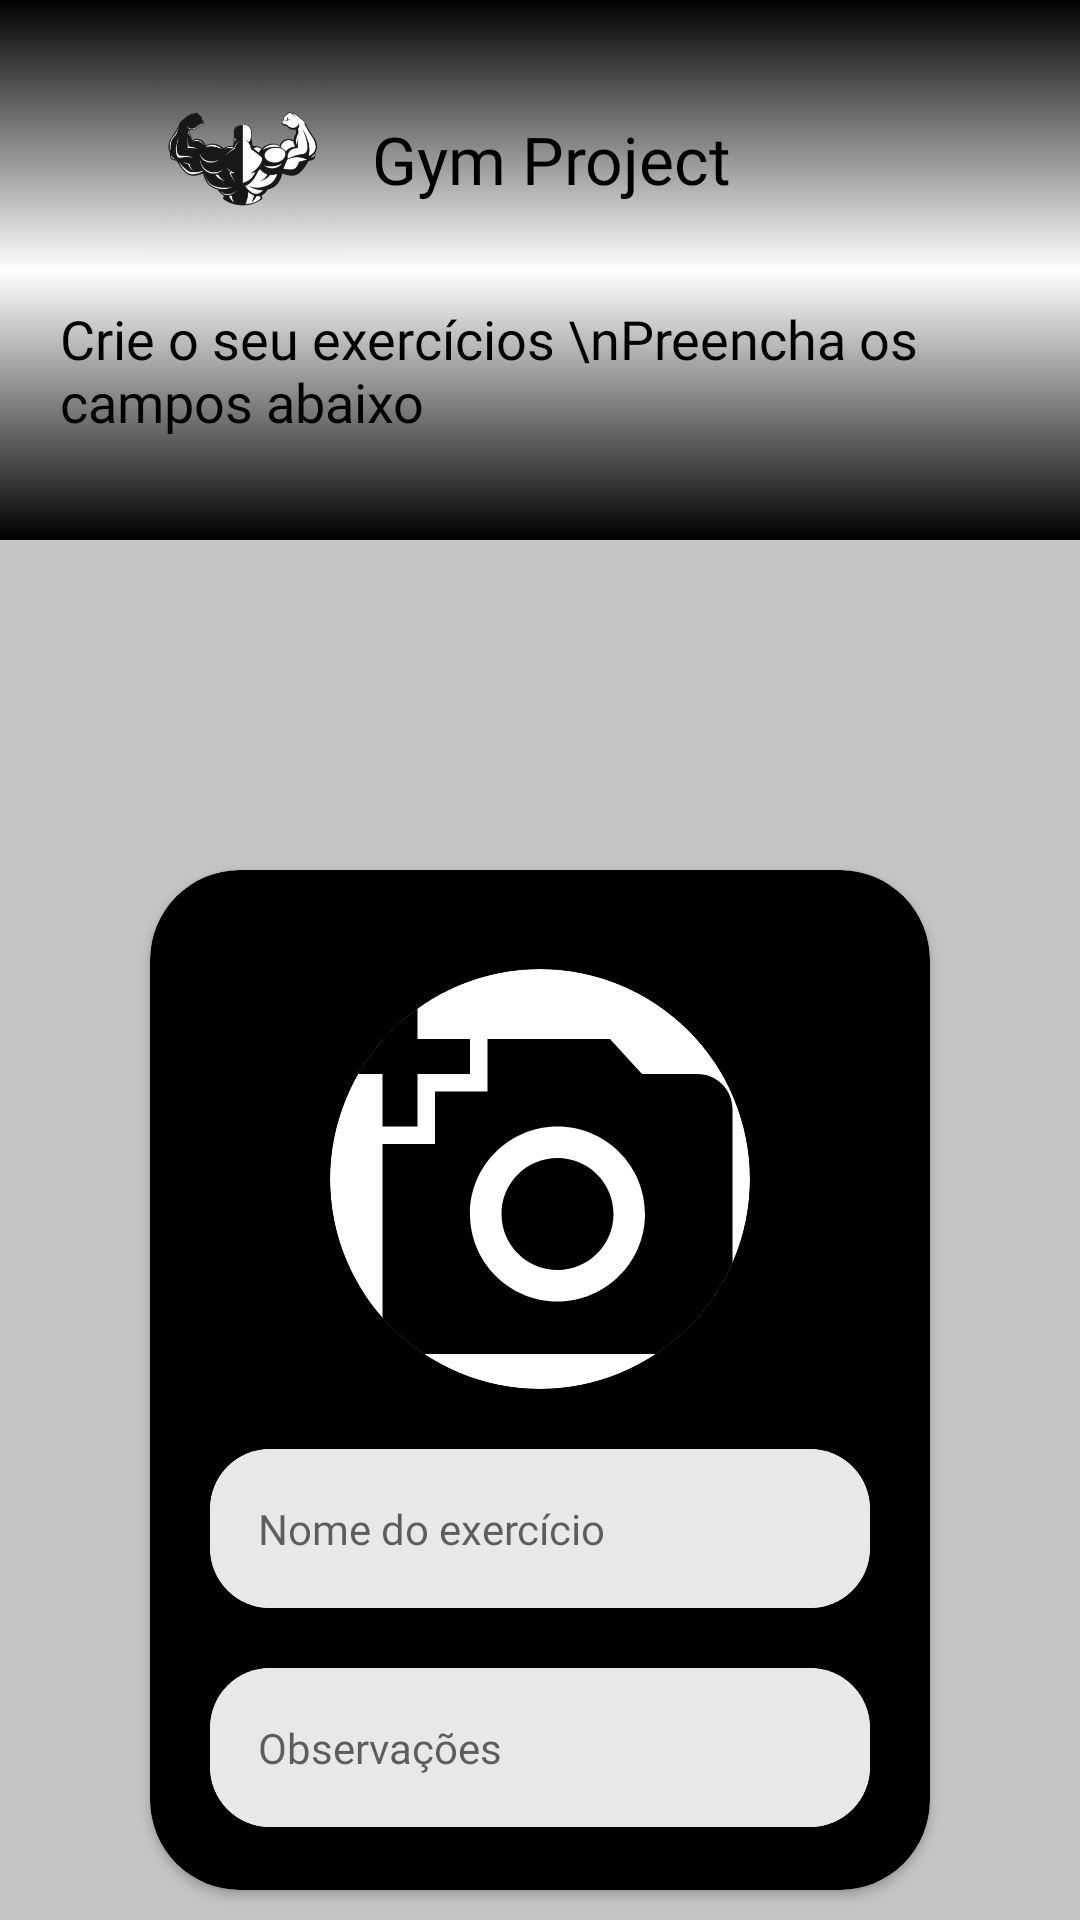

The Android layout XML behind this screen, and the referenced resources:
<!-- AndroidManifest.xml: application theme Theme.GymProject -->
<!-- res/layout/activity_exercicios.xml -->
<?xml version="1.0" encoding="utf-8"?>
<androidx.constraintlayout.widget.ConstraintLayout xmlns:android="http://schemas.android.com/apk/res/android"
    xmlns:app="http://schemas.android.com/apk/res-auto"
    xmlns:tools="http://schemas.android.com/tools"
    android:layout_width="match_parent"
    android:layout_height="match_parent"
    android:background="@color/searchBarLayout"
    tools:context=".ui.exercicio.ExercicioActivity">


    <ImageView
        android:id="@+id/imageView"
        android:layout_width="0dp"
        android:layout_height="130dp"
        android:layout_marginTop="110dp"
        android:background="@drawable/bg_search"
        app:layout_constraintEnd_toEndOf="parent"
        app:layout_constraintStart_toStartOf="parent"
        app:layout_constraintTop_toTopOf="parent" />

    <ImageView
        android:id="@+id/bg_01"
        android:layout_width="match_parent"
        android:layout_height="0dp"
        android:background="@drawable/login_bg"
        android:layout_marginBottom="60dp"
        app:layout_constraintBottom_toBottomOf="@+id/imageView"
        app:layout_constraintEnd_toEndOf="parent"
        app:layout_constraintStart_toStartOf="parent"
        app:layout_constraintTop_toTopOf="parent" />

    <ImageView
        android:id="@+id/iv_back"
        android:layout_width="wrap_content"
        android:layout_height="wrap_content"
        android:layout_marginStart="16dp"
        android:background="@drawable/ic_arrow_back_24"
        android:backgroundTint="@color/white"
        app:layout_constraintBottom_toBottomOf="@+id/iv_appIcon"
        app:layout_constraintStart_toStartOf="parent"
        app:layout_constraintTop_toTopOf="@+id/iv_appIcon" />

    <TextView
        android:id="@+id/tv_appTitle"
        android:layout_width="wrap_content"
        android:layout_height="wrap_content"
        android:layout_marginStart="10dp"
        android:fontFamily="@font/roboto"
        android:text="@string/app_name"
        android:textColor="@color/black"
        android:textSize="22sp"
        app:layout_constraintBottom_toBottomOf="@+id/iv_appIcon"
        app:layout_constraintStart_toEndOf="@+id/iv_appIcon"
        app:layout_constraintTop_toTopOf="@+id/iv_appIcon" />

    <ImageView
        android:id="@+id/iv_appIcon"
        android:layout_width="66dp"
        android:layout_height="66dp"
        android:layout_marginStart="32dp"
        android:layout_marginTop="20dp"
        android:scaleType="fitCenter"
        android:src="@drawable/gym_logo"
        app:layout_constraintStart_toEndOf="@+id/iv_back"
        app:layout_constraintTop_toTopOf="parent" />

    <TextView
        android:id="@+id/tv_headerText"
        android:layout_width="0dp"
        android:layout_height="wrap_content"
        android:layout_marginHorizontal="20dp"
        android:layout_marginTop="33dp"
        android:fontFamily="@font/roboto_medium"
        android:text="Crie o seu exercícios \nPreencha os campos abaixo"
        android:textColor="@color/black"
        android:textSize="18sp"
        app:layout_constraintEnd_toEndOf="parent"
        app:layout_constraintStart_toStartOf="parent"
        app:layout_constraintTop_toBottomOf="@+id/tv_appTitle" />

    <androidx.cardview.widget.CardView
        android:id="@+id/cardView2"
        android:layout_width="0dp"
        android:layout_height="340dp"
        android:layout_margin="50dp"
        android:backgroundTint="@color/black"
        app:cardCornerRadius="30dp"
        app:layout_constraintEnd_toEndOf="parent"
        app:layout_constraintStart_toStartOf="parent"
        app:layout_constraintTop_toBottomOf="@+id/imageView" />

    <androidx.cardview.widget.CardView
        android:id="@+id/cardView3"
        android:layout_width="140dp"
        android:layout_height="140dp"
        android:layout_marginTop="33dp"
        app:cardCornerRadius="300dp"
        app:layout_constraintEnd_toEndOf="@+id/cardView2"
        app:layout_constraintStart_toStartOf="@+id/cardView2"
        app:layout_constraintTop_toTopOf="@+id/cardView2">

        <ImageView
            android:id="@+id/iv_exercicio"
            android:layout_width="match_parent"
            android:layout_height="match_parent"
            android:scaleType="fitXY"
            android:layout_gravity="center"
            android:src="@drawable/ic_add_a_photo_24" />

    </androidx.cardview.widget.CardView>

    <androidx.cardview.widget.CardView
        android:id="@+id/cardView7"
        android:layout_width="0dp"
        android:layout_height="wrap_content"
        android:layout_margin="20dp"
        app:cardCornerRadius="20dp"
        app:layout_constraintEnd_toEndOf="@+id/cardView2"
        app:layout_constraintStart_toStartOf="@+id/cardView2"
        app:layout_constraintTop_toBottomOf="@+id/cardView4">

        <com.google.android.material.textfield.TextInputLayout
            android:id="@+id/description"
            style="@style/Widget.MaterialComponents.TextInputLayout.OutlinedBox"
            android:layout_width="match_parent"
            android:layout_height="match_parent"
            app:boxStrokeColor="@color/et_color"
            app:endIconMode="clear_text"
            app:hintEnabled="false"
            app:hintTextColor="@color/et_color">


            <com.google.android.material.textfield.TextInputEditText
                android:id="@+id/ie_description"
                style="@style/Widget.Design.TextInputLayout"
                android:layout_width="match_parent"
                android:layout_height="match_parent"
                android:background="@color/et_bg"
                android:fontFamily="@font/roboto"
                android:hint="Observações"
                android:imeOptions="actionSearch"
                android:inputType="text"
                android:minLines="4"
                android:textColor="@color/et_color"
                android:textCursorDrawable="@color/black"
                android:textSize="14sp" />


        </com.google.android.material.textfield.TextInputLayout>
    </androidx.cardview.widget.CardView>

    <androidx.cardview.widget.CardView
        android:id="@+id/cardView4"
        android:layout_width="0dp"
        android:layout_height="wrap_content"
        android:layout_margin="20dp"
        app:cardCornerRadius="20dp"
        app:layout_constraintEnd_toEndOf="@+id/cardView2"
        app:layout_constraintStart_toStartOf="@+id/cardView2"
        app:layout_constraintTop_toBottomOf="@+id/cardView3">

        <com.google.android.material.textfield.TextInputLayout
            android:id="@+id/name"
            style="@style/Widget.MaterialComponents.TextInputLayout.OutlinedBox"
            android:layout_width="match_parent"
            android:layout_height="match_parent"
            app:boxStrokeColor="@color/et_color"
            app:endIconMode="clear_text"
            app:hintEnabled="false"
            app:hintTextColor="@color/et_color">


            <com.google.android.material.textfield.TextInputEditText
                android:id="@+id/ie_name"
                style="@style/Widget.Design.TextInputLayout"
                android:layout_width="match_parent"
                android:layout_height="match_parent"
                android:background="@color/et_bg"
                android:fontFamily="@font/roboto"
                android:hint="Nome do exercício"
                android:imeOptions="actionSearch"
                android:inputType="text"
                android:minLines="4"
                android:textColor="@color/et_color"
                android:textCursorDrawable="@color/black"
                android:textSize="14sp" />


        </com.google.android.material.textfield.TextInputLayout>
    </androidx.cardview.widget.CardView>

    <androidx.constraintlayout.widget.ConstraintLayout
        android:id="@+id/btn_save"
        android:layout_width="wrap_content"
        android:layout_height="wrap_content"
        android:layout_marginTop="33dp"
        app:layout_constraintEnd_toEndOf="@+id/cardView2"
        app:layout_constraintStart_toStartOf="@+id/cardView2"
        app:layout_constraintTop_toBottomOf="@+id/cardView2">

        <androidx.cardview.widget.CardView
            android:id="@+id/cv_save"
            android:layout_width="0dp"
            android:layout_height="wrap_content"
            android:backgroundTint="@color/black"
            android:padding="8dp"
            app:cardCornerRadius="50dp"
            app:layout_constraintBottom_toBottomOf="parent"
            app:layout_constraintStart_toStartOf="parent"
            app:layout_constraintTop_toTopOf="parent">

            <ImageView
                android:layout_width="33dp"
                android:layout_height="33dp"
                android:layout_margin="3dp"
                android:background="@drawable/ic_save_24"
                android:backgroundTint="@color/white"/>
        </androidx.cardview.widget.CardView>

        <TextView
            android:id="@+id/tv_save"
            android:layout_width="0dp"
            android:layout_height="wrap_content"
            android:background="@drawable/search_bar_layout"
            android:backgroundTint="@color/black"
            android:fontFamily="@font/roboto_medium"
            android:paddingStart="42dp"
            android:paddingEnd="5dp"
            android:text="Salvar"
            android:textColor="@color/white"
            app:layout_constraintBottom_toBottomOf="@+id/cv_save"
            app:layout_constraintStart_toStartOf="parent"
            app:layout_constraintTop_toTopOf="@+id/cv_save" />

    </androidx.constraintlayout.widget.ConstraintLayout>

</androidx.constraintlayout.widget.ConstraintLayout>
<!-- resources referenced by this layout -->
<resources>
  <color name="black">#FF000000</color>
  <color name="et_bg">#E8E8E8</color>
  <color name="et_color">#333333</color>
  <color name="searchBarLayout">#C4C4C4</color>
  <color name="white">#FFFFFFFF</color>
  <!-- drawable gym_logo: png bitmap (drawable-v24, 60128 bytes) -->
  <!-- drawable ic_add_a_photo_24 (drawable) -->
  <vector android:height="33dp" android:tint="#000000"
      android:viewportHeight="24" android:viewportWidth="24"
      android:width="33dp" xmlns:android="http://schemas.android.com/apk/res/android">
      <path android:fillColor="@android:color/white" android:pathData="M3,4V1h2v3h3v2H5v3H3V6H0V4H3zM6,10V7h3V4h7l1.83,2H21c1.1,0 2,0.9 2,2v12c0,1.1 -0.9,2 -2,2H5c-1.1,0 -2,-0.9 -2,-2V10H6zM13,19c2.76,0 5,-2.24 5,-5s-2.24,-5 -5,-5s-5,2.24 -5,5S10.24,19 13,19zM9.8,14c0,1.77 1.43,3.2 3.2,3.2s3.2,-1.43 3.2,-3.2s-1.43,-3.2 -3.2,-3.2S9.8,12.23 9.8,14z"/>
  </vector>
  <!-- drawable ic_save_24 (drawable) -->
  <vector android:height="33dp" android:tint="#000000"
      android:viewportHeight="24" android:viewportWidth="24"
      android:width="33dp" xmlns:android="http://schemas.android.com/apk/res/android">
      <path android:fillColor="@android:color/white" android:pathData="M17,3L5,3c-1.11,0 -2,0.9 -2,2v14c0,1.1 0.89,2 2,2h14c1.1,0 2,-0.9 2,-2L21,7l-4,-4zM12,19c-1.66,0 -3,-1.34 -3,-3s1.34,-3 3,-3 3,1.34 3,3 -1.34,3 -3,3zM15,9L5,9L5,5h10v4z"/>
  </vector>
  <!-- drawable login_bg (drawable) -->
  <?xml version="1.0" encoding="utf-8"?>
  <shape xmlns:android="http://schemas.android.com/apk/res/android">
      <gradient
          android:startColor="@color/black"
          android:centerColor="@color/white"
          android:endColor="@color/black"
          android:angle="90"/>
  </shape>
  <!-- drawable search_bar_layout (drawable-v24) -->
  <?xml version="1.0" encoding="utf-8"?>
  <selector xmlns:android="http://schemas.android.com/apk/res/android">
      <item>
          <shape android:shape="rectangle">
              <solid android:color="#E8E8E8"/>
              <corners android:radius="70dp"/>
          </shape>
      </item>
  </selector>
  <string name="app_name">Gym Project</string>
  <style name="Theme.GymProject" parent="Theme.MaterialComponents.DayNight.NoActionBar">
          
          <item name="colorPrimary">@color/purple_500</item>
          <item name="colorPrimaryVariant">@color/purple_700</item>
          <item name="colorOnPrimary">@color/white</item>
          
          <item name="colorSecondary">@color/teal_200</item>
          <item name="colorSecondaryVariant">@color/teal_700</item>
          <item name="colorOnSecondary">@color/black</item>
          
          <item name="android:statusBarColor" tools:targetApi="l">@color/black</item>
          
      </style>
  <color name="purple_500">#FF6200EE</color>
  <color name="purple_700">#FF3700B3</color>
  <color name="teal_200">#FF03DAC5</color>
  <color name="teal_700">#FF018786</color>
</resources>
